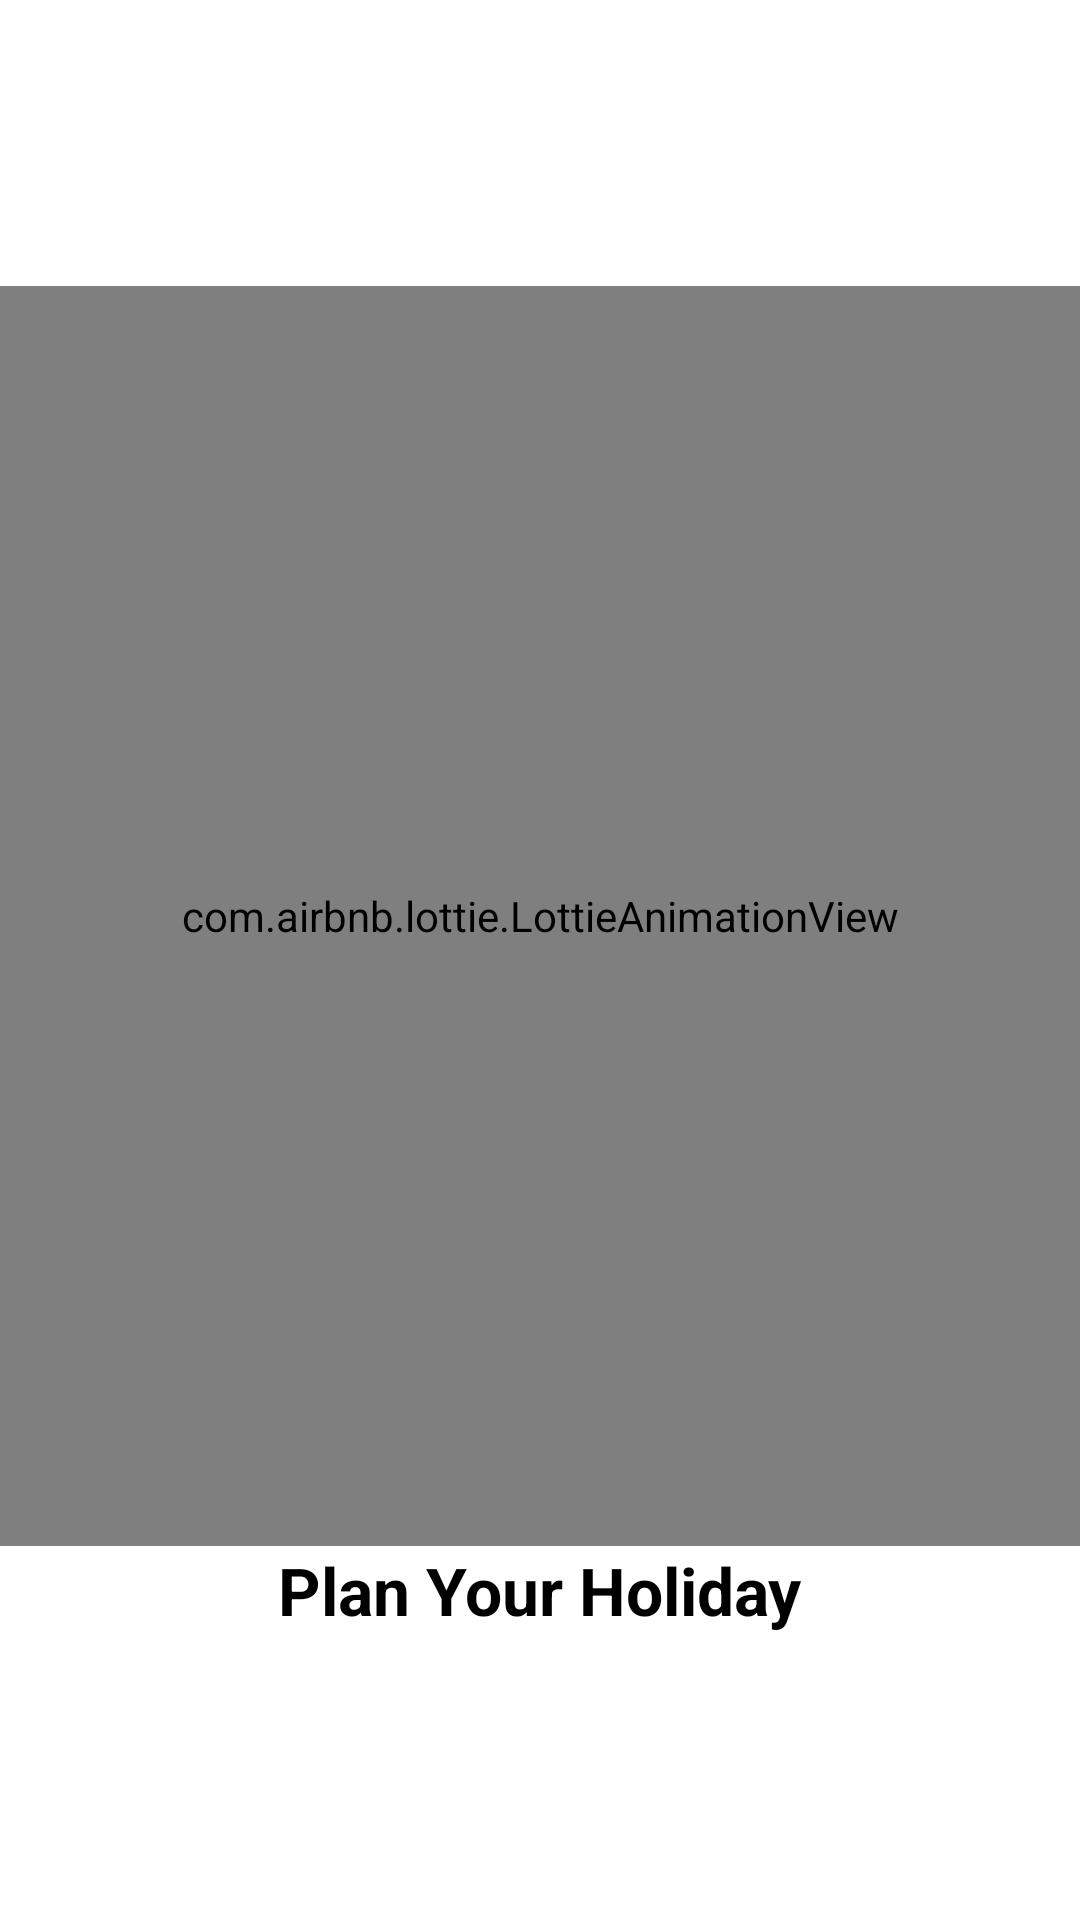

This screen was rendered from an Android layout file. Write that file and the resources it references.
<!-- AndroidManifest.xml: application theme Theme.suitcaseEdit -->
<!-- res/layout/activity_splashscreen.xml -->
<?xml version="1.0" encoding="utf-8"?>
<LinearLayout xmlns:android="http://schemas.android.com/apk/res/android"
    xmlns:app="http://schemas.android.com/apk/res-auto"
    xmlns:tools="http://schemas.android.com/tools"
    android:layout_width="match_parent"
    android:layout_height="match_parent"
    tools:context=".Activity.SplashScreenActivity"
    android:orientation="vertical"
    android:gravity="center"
    >
    <com.airbnb.lottie.LottieAnimationView
        android:layout_width="match_parent"
        android:layout_height="420dp"
        app:lottie_rawRes="@raw/bagani"
        app:lottie_autoPlay="true"
        app:lottie_loop="true"/>


    <TextView
        android:layout_width="wrap_content"
        android:layout_height="wrap_content"
        android:text="Plan Your Holiday"
        android:textSize="22dp"
        android:textStyle="bold"
        android:textColor="@color/colorBlack"/>

</LinearLayout>
<!-- resources referenced by this layout -->
<resources>
  <color name="colorBlack">#000000</color>
  <style name="Theme.suitcaseEdit" parent="Theme.MaterialComponents.DayNight.NoActionBar">
          
          <item name="colorPrimary">@color/black</item>
  
  
          
  
      </style>
  <color name="black">#0C0C0C</color>
</resources>
